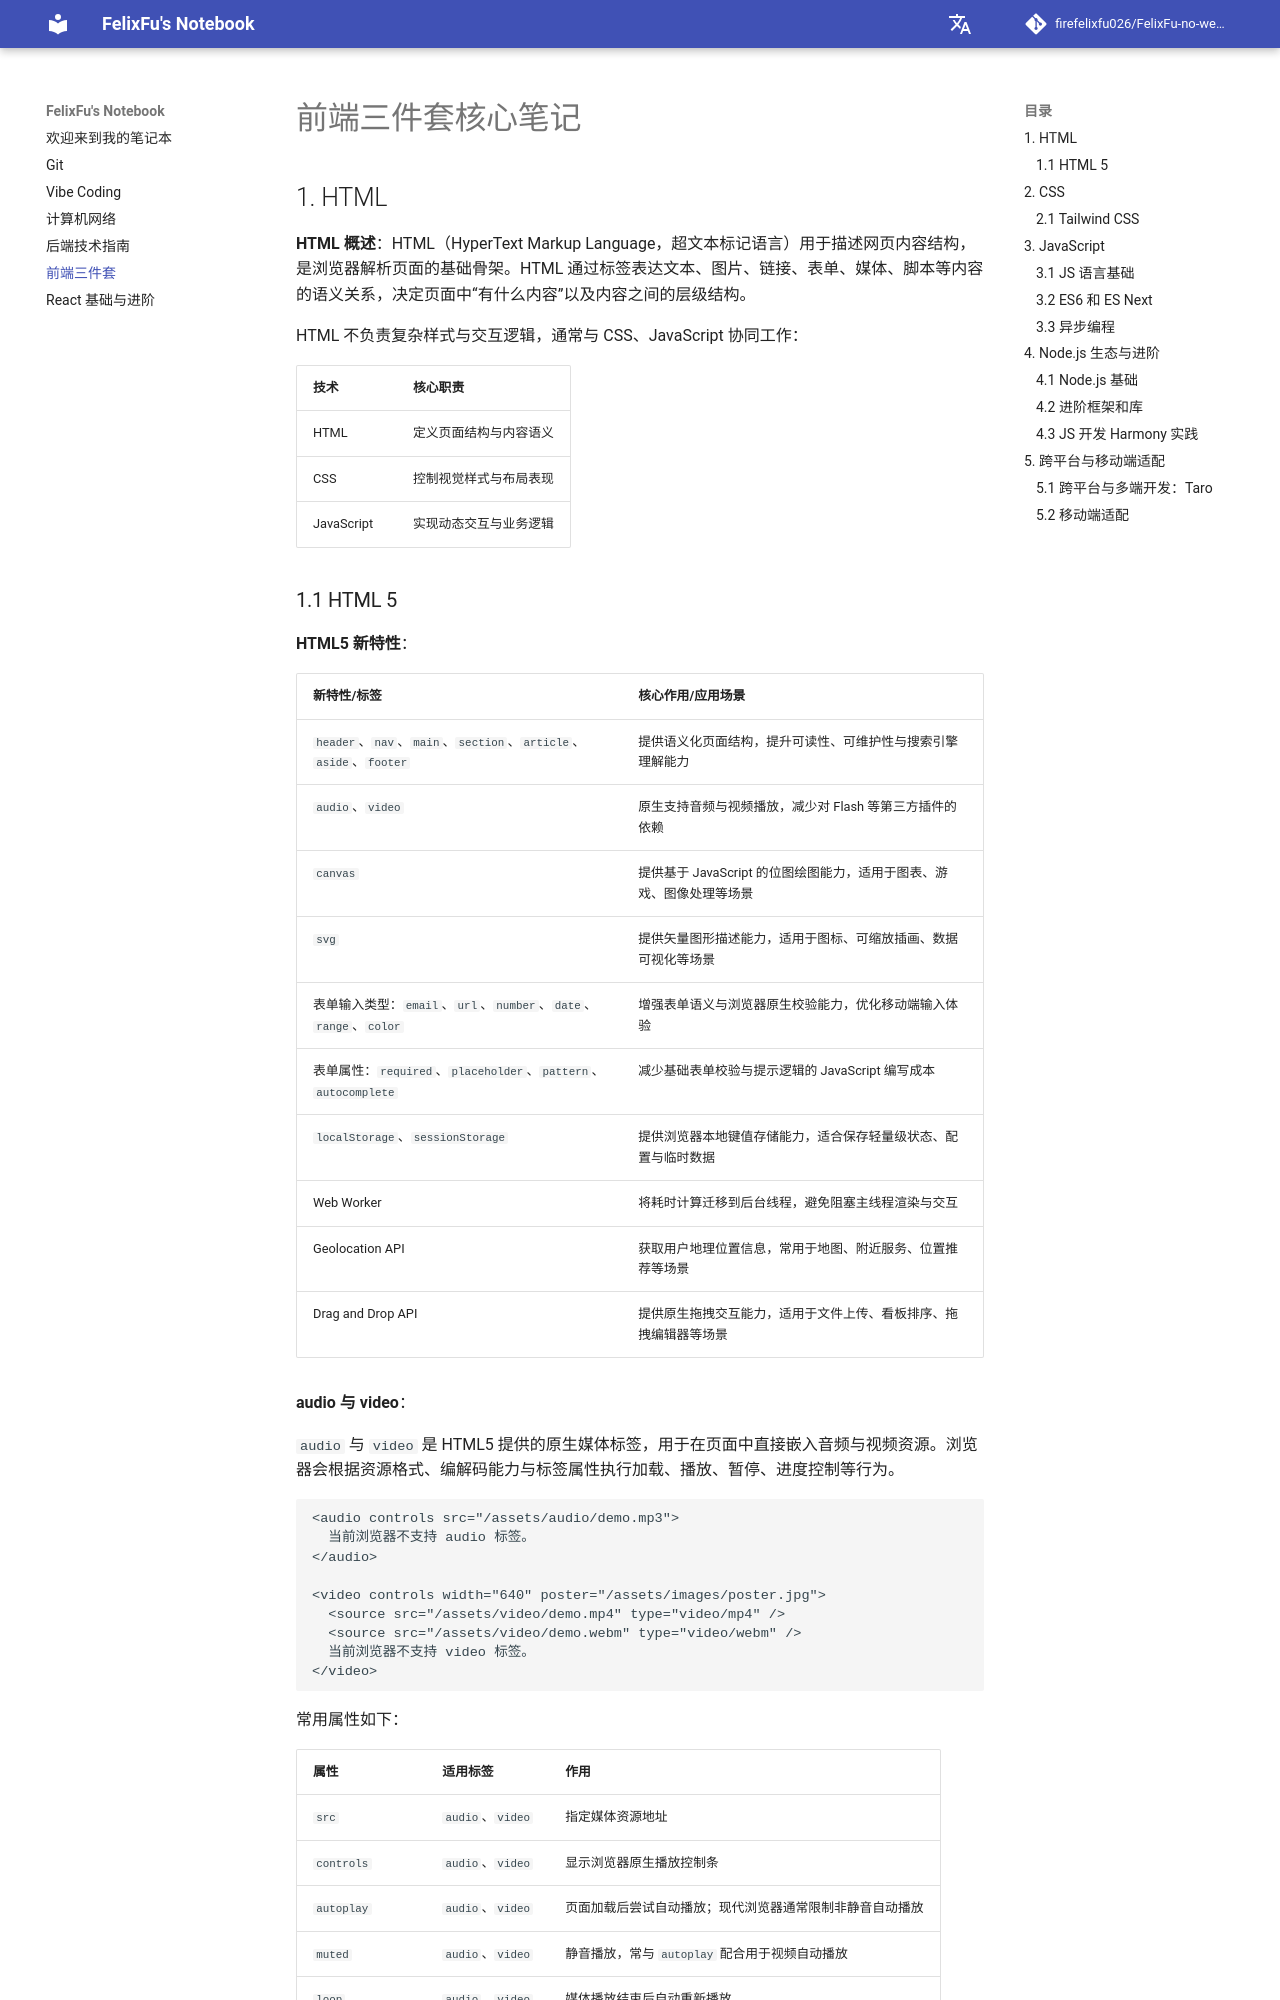

repository: firefelixfu026/FelixFu-no-website · page: 前端三件套/index.html · generator: mkdocs

# 前端三件套核心笔记

## 1. HTML

**HTML 概述**：HTML（HyperText Markup Language，超文本标记语言）用于描述网页内容结构，是浏览器解析页面的基础骨架。HTML 通过标签表达文本、图片、链接、表单、媒体、脚本等内容的语义关系，决定页面中“有什么内容”以及内容之间的层级结构。

HTML 不负责复杂样式与交互逻辑，通常与 CSS、JavaScript 协同工作：

| 技术 | 核心职责 |
| --- | --- |
| HTML | 定义页面结构与内容语义 |
| CSS | 控制视觉样式与布局表现 |
| JavaScript | 实现动态交互与业务逻辑 |
